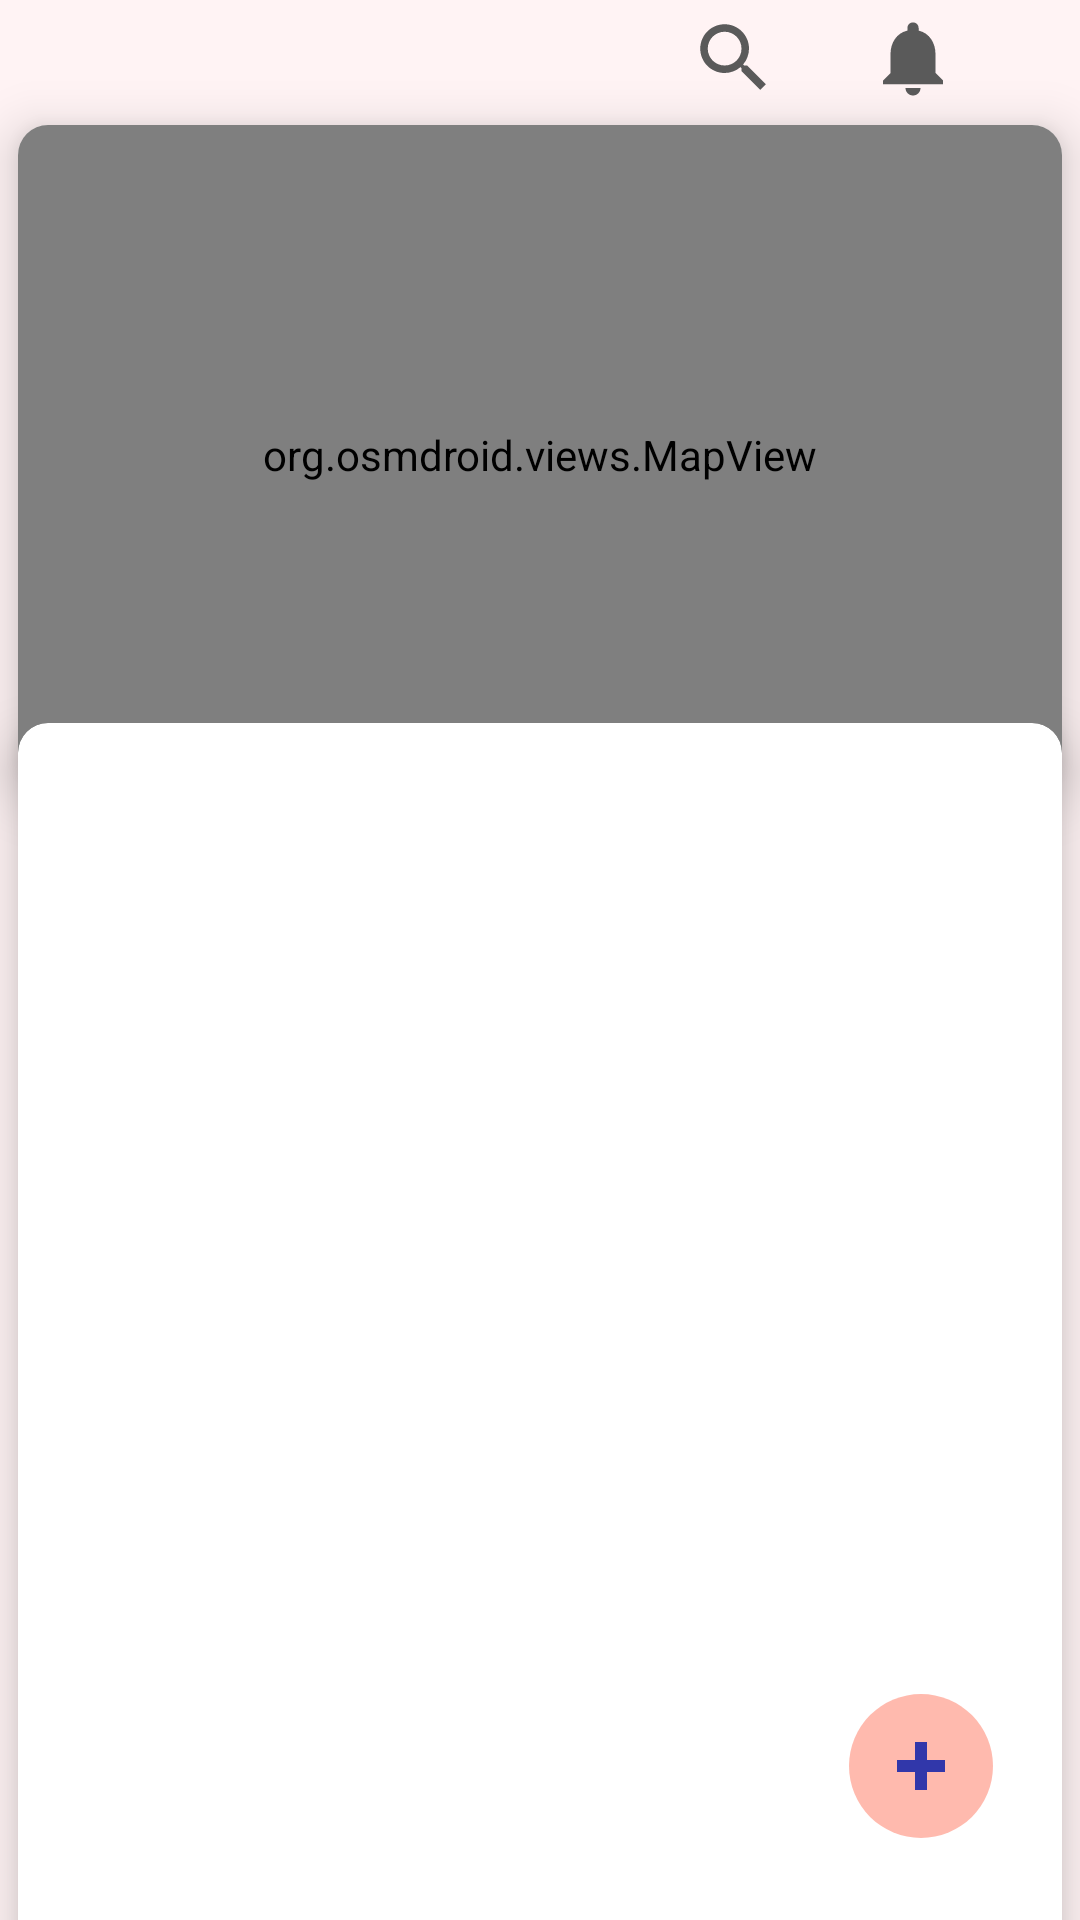

Reconstruct the res/layout file that produces this screen, plus the resources it refers to.
<!-- AndroidManifest.xml: application theme Theme.Reminder -->
<!-- res/layout/activity_main.xml -->
<?xml version="1.0" encoding="utf-8"?>
<androidx.constraintlayout.widget.ConstraintLayout xmlns:android="http://schemas.android.com/apk/res/android"
    xmlns:app="http://schemas.android.com/apk/res-auto"
    xmlns:tools="http://schemas.android.com/tools"
    android:layout_width="match_parent"
    android:layout_height="match_parent"
    android:background="@color/bg_dark"
    tools:context=".MainActivity">

    <ImageView
        android:id="@+id/imageView2"
        android:layout_width="wrap_content"
        android:layout_height="wrap_content"
        android:src="@drawable/search"
        app:layout_constraintBottom_toTopOf="@+id/cardView"
        app:layout_constraintEnd_toEndOf="parent"
        app:layout_constraintHorizontal_bias="0.696"
        app:layout_constraintStart_toStartOf="parent"
        app:layout_constraintTop_toTopOf="parent"
        app:layout_constraintVertical_bias="0.382"
        android:contentDescription="@string/searchbutton" />

    <ImageView
        android:layout_width="wrap_content"
        android:layout_height="wrap_content"
        android:src="@drawable/notification"
        app:layout_constraintBottom_toBottomOf="@+id/imageView2"
        app:layout_constraintEnd_toEndOf="parent"
        app:layout_constraintHorizontal_bias="0.423"
        app:layout_constraintStart_toEndOf="@+id/imageView2"
        app:layout_constraintTop_toTopOf="@+id/imageView2"
        app:layout_constraintVertical_bias="0.0"
        android:contentDescription="@string/notifications" />

    <ImageView
        android:id="@+id/hamburger"
        android:layout_width="wrap_content"
        android:layout_height="wrap_content"
        android:src="@drawable/baseline_menu_24"
        app:layout_constraintBottom_toTopOf="@+id/cardView"
        app:layout_constraintEnd_toStartOf="@+id/imageView2"
        app:layout_constraintHorizontal_bias="0.0"
        app:layout_constraintStart_toStartOf="@+id/cardView"
        app:layout_constraintTop_toTopOf="parent"
        app:layout_constraintVertical_bias="0.518"
        android:contentDescription="@string/menu" />

    <androidx.cardview.widget.CardView
        android:id="@+id/cardView"
        android:layout_width="348dp"
        android:layout_height="220dp"
        android:background="@color/bg_dark"
        app:cardCornerRadius="10dp"
        app:cardElevation="10dp"
        app:layout_constraintBottom_toBottomOf="parent"
        app:layout_constraintEnd_toEndOf="parent"
        app:layout_constraintHorizontal_bias="0.492"
        app:layout_constraintStart_toStartOf="parent"
        app:layout_constraintTop_toTopOf="parent"
        app:layout_constraintVertical_bias="0.099">

        <org.osmdroid.views.MapView
            android:id="@+id/mapview"
            android:layout_width="match_parent"
            android:layout_height="match_parent" />
    </androidx.cardview.widget.CardView>

    <TextView
        android:layout_width="wrap_content"
        android:layout_height="wrap_content"
        android:fontFamily="@font/ambition"
        android:text="@string/tasks"
        android:textSize="35sp"
        app:layout_constraintBottom_toBottomOf="parent"
        app:layout_constraintEnd_toEndOf="@+id/cardView"
        app:layout_constraintHorizontal_bias="0.0"
        app:layout_constraintStart_toStartOf="@+id/cardView"
        app:layout_constraintTop_toBottomOf="@id/cardView"
        app:layout_constraintVertical_bias="0.02" />

    <androidx.cardview.widget.CardView
        android:id="@+id/cardView2"
        android:layout_width="348dp"
        android:layout_height="450dp"
        android:background="@color/bg_dark"
        android:layout_marginTop="30dp"
        app:cardCornerRadius="10dp"
        app:cardElevation="10dp"
        app:layout_constraintBottom_toBottomOf="parent"
        app:layout_constraintEnd_toEndOf="parent"
        app:layout_constraintStart_toStartOf="parent"
        app:layout_constraintTop_toBottomOf="@+id/cardView">

        <androidx.recyclerview.widget.RecyclerView
            android:id="@+id/remindersView"
            android:layout_width="match_parent"
            android:layout_height="match_parent"
            app:layout_constraintBottom_toBottomOf="parent"
            app:layout_constraintEnd_toEndOf="parent"
            app:layout_constraintStart_toStartOf="parent"
            app:layout_constraintTop_toTopOf="parent" />
    </androidx.cardview.widget.CardView>

    <androidx.appcompat.widget.AppCompatImageButton
        android:id="@+id/imageButton"
        android:layout_width="79dp"
        android:layout_height="75dp"
        android:background="@android:color/transparent"
        android:contentDescription="@string/add_button"
        android:elevation="10dp"
        android:src="@drawable/add_button"
        app:layout_constraintBottom_toBottomOf="parent"
        app:layout_constraintEnd_toEndOf="parent"
        app:layout_constraintHorizontal_bias="0.951"
        app:layout_constraintStart_toStartOf="parent"
        app:layout_constraintTop_toTopOf="parent"
        app:layout_constraintVertical_bias="0.975"
        tools:ignore="ImageContrastCheck,RedundantDescriptionCheck" />
</androidx.constraintlayout.widget.ConstraintLayout>
<!-- resources referenced by this layout -->
<resources>
  <color name="bg_dark">#FFF3F4</color>
  <!-- drawable add_button (drawable) -->
  <vector xmlns:android="http://schemas.android.com/apk/res/android"
      android:width="48dp"
      android:height="48dp"
      android:viewportWidth="24"
      android:viewportHeight="24">
  
      <group
          android:translateX="12"
          android:translateY="12">
          
          <path
              android:fillColor="#70FF6347"
              android:pathData="M 0, -12 a 12,12 0 1,0 0,24 a 12,12 0 1,0 0,-24"/>
  
          
          <path
              android:strokeColor="#3137AA"
              android:strokeWidth="2"
              android:pathData="M -4, 0 h 8 m -4, -4 v 8"/>
  
      </group>
  
  </vector>
  <!-- drawable notification (drawable) -->
  <vector android:height="30dp"
      android:viewportHeight="24" android:viewportWidth="24"
      android:width="30dp" xmlns:android="http://schemas.android.com/apk/res/android">
      <path android:fillColor="@color/icon_color" android:pathData="M12,22c1.1,0 2,-0.9 2,-2h-4c0,1.1 0.89,2 2,2zM18,16v-5c0,-3.07 -1.64,-5.64 -4.5,-6.32L13.5,4c0,-0.83 -0.67,-1.5 -1.5,-1.5s-1.5,0.67 -1.5,1.5v0.68C7.63,5.36 6,7.92 6,11v5l-2,2v1h16v-1l-2,-2z"/>
  </vector>
  <!-- drawable search (drawable) -->
  <vector android:height="30dp"
      android:viewportHeight="24" android:viewportWidth="24"
      android:width="30dp" xmlns:android="http://schemas.android.com/apk/res/android">
      <path android:fillColor="@color/icon_color" android:pathData="M15.5,14h-0.79l-0.28,-0.27C15.41,12.59 16,11.11 16,9.5 16,5.91 13.09,3 9.5,3S3,5.91 3,9.5 5.91,16 9.5,16c1.61,0 3.09,-0.59 4.23,-1.57l0.27,0.28v0.79l5,4.99L20.49,19l-4.99,-5zM9.5,14C7.01,14 5,11.99 5,9.5S7.01,5 9.5,5 14,7.01 14,9.5 11.99,14 9.5,14z"/>
  </vector>
  <string name="add_button">Add Button</string>
  <string name="menu">Menu</string>
  <string name="notifications">Notifications</string>
  <string name="searchbutton">SearchButton</string>
  <string name="tasks">Tasks</string>
  <style name="Theme.Reminder" parent="Theme.MaterialComponents.DayNight.NoActionBar">
          
          <item name="colorPrimary">@color/purple_500</item>
          <item name="colorPrimaryVariant">@color/purple_700</item>
          <item name="colorOnPrimary">@color/white</item>
          
          <item name="colorSecondary">@color/teal_200</item>
          <item name="colorSecondaryVariant">@color/teal_700</item>
          <item name="colorOnSecondary">@color/black</item>
          
          <item name="android:statusBarColor">@android:color/transparent</item>
          <item name="android:windowLightStatusBar">true</item>
          
      </style>
  <color name="icon_color">#5A5A5A</color>
  <color name="purple_500">#FF6200EE</color>
  <color name="purple_700">#FF3700B3</color>
  <color name="white">#FFFFFFFF</color>
  <color name="teal_200">#FF03DAC5</color>
  <color name="teal_700">#FF018786</color>
  <color name="black">#FF000000</color>
</resources>
